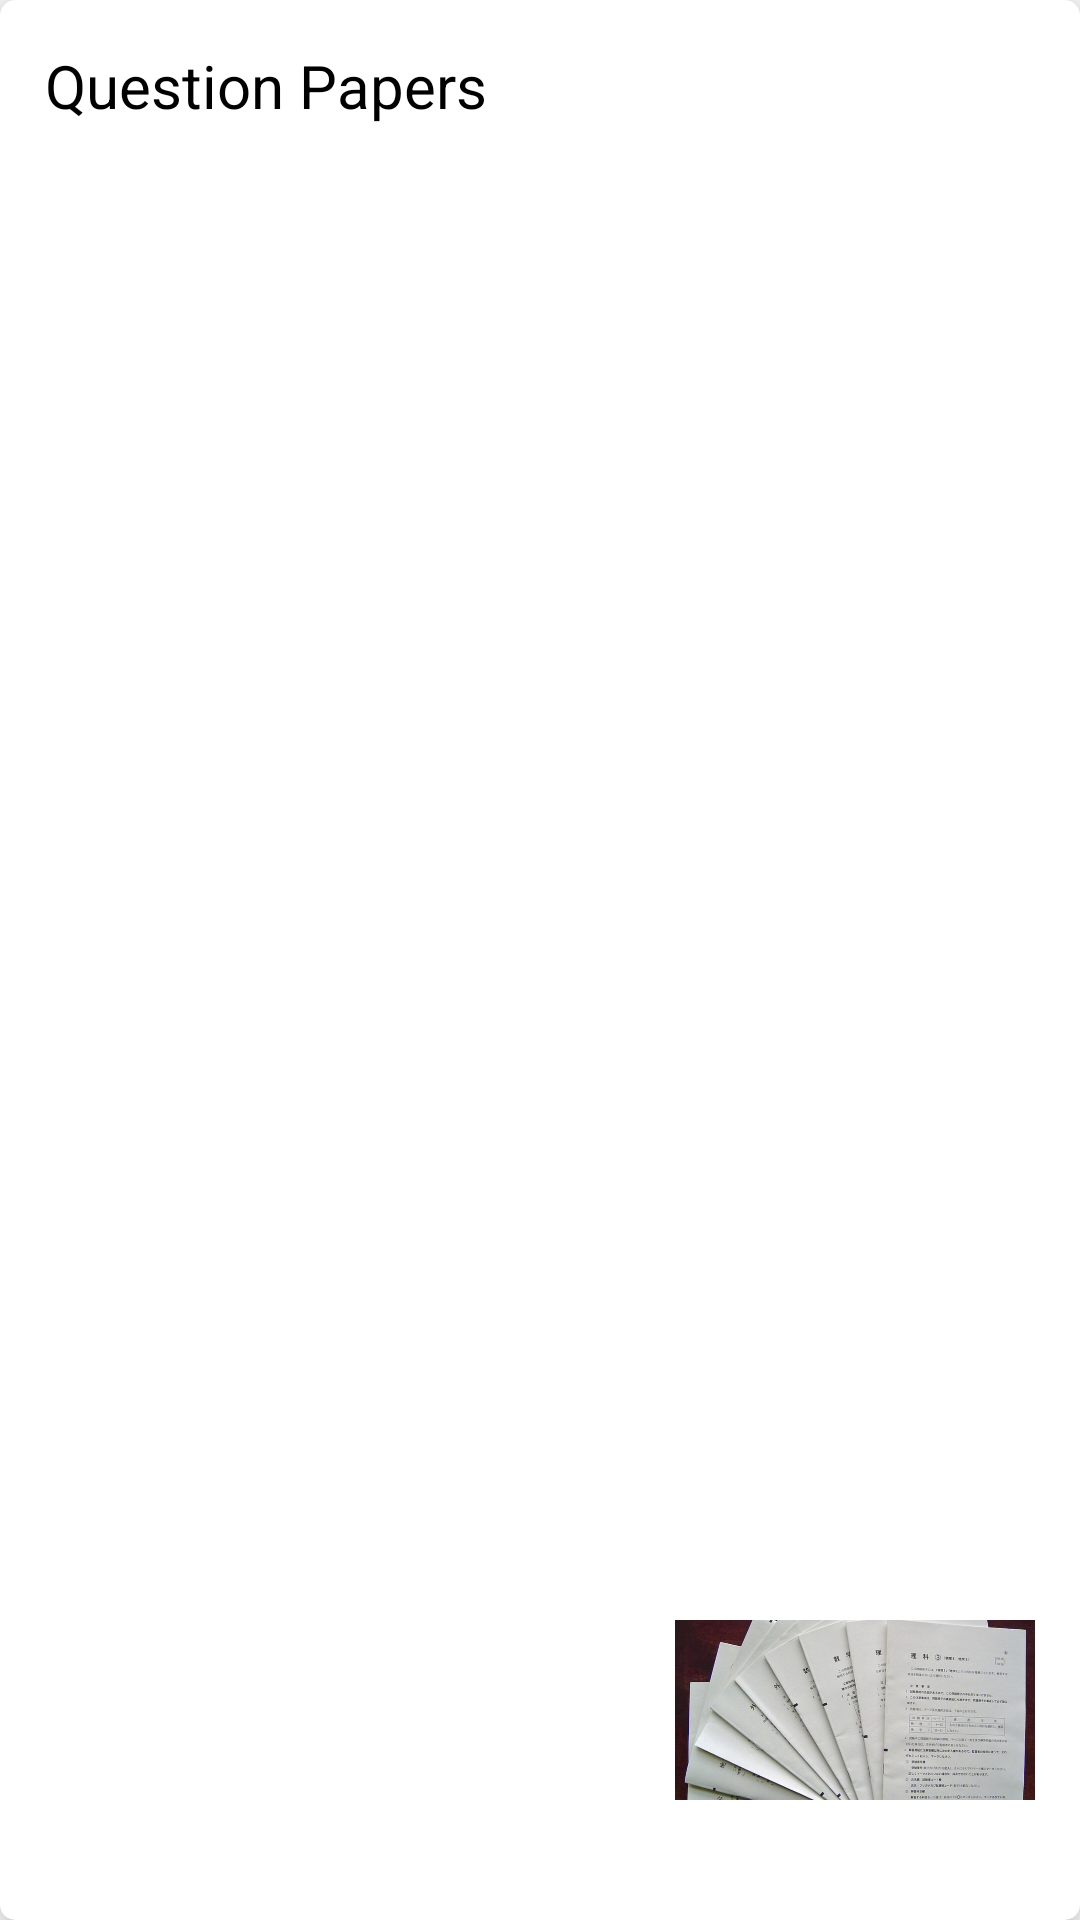

Write the Android layout XML for this screen, with the resource values it uses.
<!-- AndroidManifest.xml: application theme Theme.LibraryUserApp -->
<!-- res/layout/categories_card_design.xml -->
<?xml version="1.0" encoding="utf-8"?>
<androidx.cardview.widget.CardView xmlns:android="http://schemas.android.com/apk/res/android"
    android:layout_width="250dp"
    android:layout_height="150dp"
    xmlns:app="http://schemas.android.com/apk/res-auto"
    app:cardCornerRadius="5dp"
    app:cardElevation="8dp"
    android:layout_margin="12dp">

    <RelativeLayout
        android:layout_width="match_parent"
        android:layout_height="match_parent"
        android:padding="15dp">

        <TextView
            android:id="@+id/c_title"
            android:layout_width="wrap_content"
            android:layout_height="match_parent"
            android:text="Question Papers"
            android:textColor="@color/black"
            android:textSize="20sp" />

        <ImageView
            android:id="@+id/c_image"
            android:layout_width="120dp"
            android:layout_height="110dp"
            android:layout_alignParentRight="true"
            android:layout_alignParentBottom="true"
            android:src="@drawable/qpaper1" />
    </RelativeLayout>

</androidx.cardview.widget.CardView>
<!-- resources referenced by this layout -->
<resources>
  <color name="black">#FF000000</color>
  <!-- drawable qpaper1: png bitmap (drawable-hdpi, 289617 bytes) -->
  <style name="Theme.LibraryUserApp" parent="Theme.MaterialComponents.DayNight.DarkActionBar">
          
          <item name="colorPrimary">@color/purple_500</item>
          <item name="colorPrimaryVariant">@color/purple_700</item>
          <item name="colorOnPrimary">@color/white</item>
          
          <item name="colorSecondary">@color/teal_200</item>
          <item name="colorSecondaryVariant">@color/teal_700</item>
          <item name="colorOnSecondary">@color/black</item>
          
          <item name="android:statusBarColor" tools:targetApi="l">?attr/colorPrimaryVariant</item>
          
      </style>
  <color name="purple_500">#FF6200EE</color>
  <color name="purple_700">#FF3700B3</color>
  <color name="white">#FFFFFFFF</color>
  <color name="teal_200">#FF03DAC5</color>
  <color name="teal_700">#FF018786</color>
</resources>
